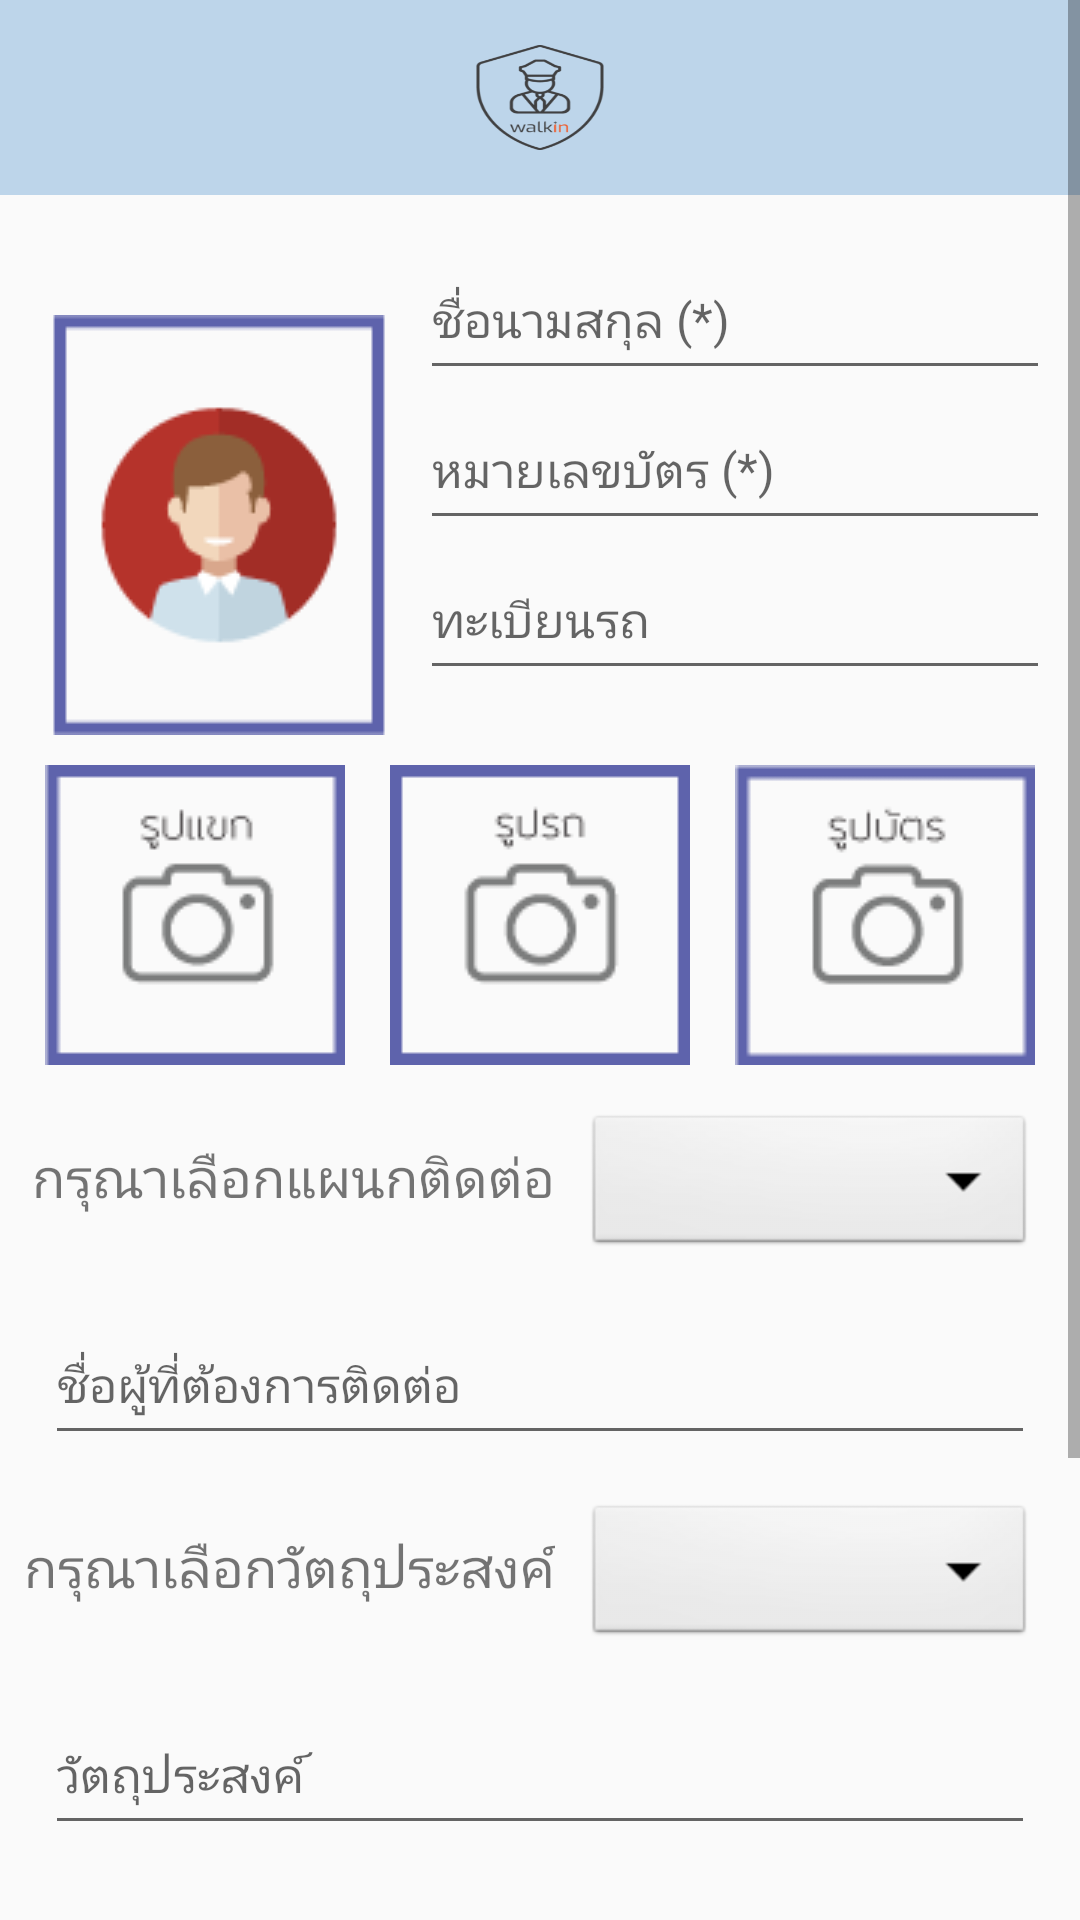

Layout XML and referenced resources for this Android screen:
<!-- AndroidManifest.xml: application theme Theme.AppCompat.Light.NoActionBar -->
<!-- res/layout/activity_check_in.xml -->
<?xml version="1.0" encoding="utf-8"?>
<ScrollView xmlns:android="http://schemas.android.com/apk/res/android"
    xmlns:app="http://schemas.android.com/apk/res-auto"
    xmlns:tools="http://schemas.android.com/tools"
    android:layout_width="match_parent"
    android:layout_height="match_parent"
    tools:context=".HomeActivity">

    <androidx.constraintlayout.widget.ConstraintLayout
        android:layout_width="wrap_content"
        android:layout_height="wrap_content"
        app:layout_constraintTop_toBottomOf="@id/headerCheckin"
        app:layout_constraintLeft_toLeftOf="parent"
        app:layout_constraintRight_toRightOf="parent"
        >

        <FrameLayout
            android:id="@+id/headerCheckin"
            android:layout_width="match_parent"
            android:layout_height="wrap_content"
            android:background="@color/colorBlue"
            android:padding="15dp"
            app:layout_constraintTop_toTopOf="parent"
            app:layout_constraintLeft_toLeftOf="parent"
            app:layout_constraintRight_toRightOf="parent"
            >
            <ImageView
                android:background="@drawable/logo"
                android:layout_width="50dp"
                android:layout_height="35dp"
                android:scaleType="centerCrop"
                android:layout_gravity="center"
                />
        </FrameLayout>

        <ImageView
            android:id="@+id/iVphoto"
            android:background="@drawable/people"
            android:layout_marginTop="40dp"
            android:layout_marginBottom="15dp"
            android:layout_marginLeft="15dp"
            android:layout_marginRight="15dp"
            android:layout_width="115dp"
            android:layout_height="140dp"
            app:layout_constraintTop_toBottomOf="@id/headerCheckin"
            app:layout_constraintLeft_toLeftOf="parent"
            />

        <EditText
            android:hint="ชื่อนามสกุล (*)"
            android:textSize="16dp"
            android:id="@+id/edtnameTH"
            android:layout_width="210dp"
            android:layout_height="50dp"
            android:layout_marginTop="15dp"
            android:layout_marginLeft="15dp"
            android:layout_marginRight="15dp"
            android:inputType="textNoSuggestions"
            app:layout_constraintTop_toBottomOf="@id/headerCheckin"
            app:layout_constraintLeft_toRightOf="@id/iVphoto"
            app:layout_constraintRight_toRightOf="parent"
            />

        <EditText
            android:hint="หมายเลขบัตร (*)"
            android:textSize="16dp"
            android:inputType="numberSigned|textNoSuggestions"
            android:id="@+id/edtidcard"
            android:layout_width="210dp"
            android:layout_height="50dp"
            android:layout_marginRight="15dp"
            android:layout_marginLeft="15dp"
            app:layout_constraintTop_toBottomOf="@id/edtnameTH"
            app:layout_constraintLeft_toRightOf="@id/iVphoto"
            app:layout_constraintRight_toRightOf="parent"
            />

        <EditText
            android:hint="ทะเบียนรถ"
            android:id="@+id/edtCar"
            android:textSize="16dp"
            android:layout_width="210dp"
            android:layout_height="50dp"
            android:layout_marginRight="15dp"
            android:layout_marginLeft="15dp"
            android:inputType="textNoSuggestions"
            app:layout_constraintTop_toBottomOf="@id/edtidcard"
            app:layout_constraintLeft_toRightOf="@id/iVphoto"
            app:layout_constraintRight_toRightOf="parent"
            />

        <EditText
            android:hint="อุณหภูมิ (°C)"
            android:id="@+id/edtTemp"
            android:textSize="16dp"
            android:layout_width="210dp"
            android:layout_height="50dp"
            android:layout_marginRight="15dp"
            android:layout_marginLeft="15dp"
            android:visibility="gone"
            android:inputType="numberSigned|textNoSuggestions"
            app:layout_constraintTop_toBottomOf="@id/iVphoto"
            app:layout_constraintLeft_toRightOf="@id/iVphoto"
            app:layout_constraintRight_toRightOf="parent"
            />

        <ImageButton
            android:background="@drawable/user"
            android:id="@+id/user"
            android:layout_width="100dp"
            android:layout_height="100dp"
            android:scaleType="fitCenter"
            android:layout_marginTop="10dp"
            app:layout_constraintTop_toBottomOf="@id/iVphoto"
            app:layout_constraintLeft_toLeftOf="parent"
            app:layout_constraintRight_toLeftOf="@+id/car"
            />

        <ImageButton
            android:background="@drawable/car"
            android:id="@+id/car"
            android:layout_width="100dp"
            android:layout_height="100dp"
            android:scaleType="fitCenter"
            android:layout_marginTop="10dp"
            app:layout_constraintTop_toBottomOf="@id/iVphoto"
            app:layout_constraintLeft_toRightOf="@+id/user"
            app:layout_constraintRight_toLeftOf="@+id/card"
            />

        <ImageButton
            android:id="@+id/card"
            android:background="@drawable/card"
            android:layout_width="100dp"
            android:layout_height="100dp"
            android:scaleType="fitCenter"
            android:layout_marginTop="10dp"
            app:layout_constraintTop_toBottomOf="@id/edtTemp"
            app:layout_constraintLeft_toRightOf="@+id/car"
            app:layout_constraintRight_toRightOf="parent"
            />

        <Spinner
            android:id="@+id/dropdownDepartment"
            android:layout_width="150dp"
            android:layout_height="50dp"
            android:layout_margin="15dp"
            android:background="@android:drawable/btn_dropdown"
            android:spinnerMode="dropdown"
            app:layout_constraintRight_toRightOf="parent"
            app:layout_constraintTop_toBottomOf="@+id/car" />

        <EditText
            android:hint="ชื่อผู้ที่ต้องการติดต่อ"
            android:textSize="16dp"
            android:id="@+id/edtperson"
            android:layout_width="match_parent"
            android:layout_height="50dp"
            android:layout_marginTop="15dp"
            android:layout_marginLeft="15dp"
            android:layout_marginRight="15dp"
            android:inputType="textNoSuggestions"
            app:layout_constraintTop_toBottomOf="@id/dropdownDepartment"
            />

        <Spinner
            android:id="@+id/dropdownObjective"
            android:layout_width="150dp"
            android:layout_height="50dp"
            android:layout_margin="15dp"
            android:background="@android:drawable/btn_dropdown"
            android:spinnerMode="dropdown"
            app:layout_constraintRight_toRightOf="parent"
            app:layout_constraintTop_toBottomOf="@+id/edtperson" />

        <TextView
            android:layout_width="wrap_content"
            android:layout_height="wrap_content"
            android:layout_marginTop="25dp"
            android:layout_marginLeft="15dp"
            android:layout_marginRight="10dp"
            android:textSize="18dp"
            android:text="กรุณาเลือกแผนกติดต่อ"
            app:layout_constraintEnd_toStartOf="@+id/dropdownDepartment"
            app:layout_constraintLeft_toLeftOf="parent"
            app:layout_constraintTop_toBottomOf="@+id/car" />

        <TextView
            android:layout_width="wrap_content"
            android:layout_height="wrap_content"
            android:layout_marginTop="25dp"
            android:layout_marginLeft="15dp"
            android:layout_marginRight="10dp"
            android:textSize="18dp"
            android:text="กรุณาเลือกวัตถุประสงค์"
            app:layout_constraintEnd_toStartOf="@+id/dropdownObjective"
            app:layout_constraintLeft_toLeftOf="parent"
            app:layout_constraintTop_toBottomOf="@+id/edtperson" />

        <Button
            android:id="@+id/cancleCheckin"
            android:background="@color/colorDanger"
            android:text="ยกเลิก"
            android:textColor="@color/white"
            android:layout_width="150dp"
            android:layout_height="wrap_content"
            android:layout_marginTop="25dp"
            android:layout_marginBottom="25dp"
            app:layout_constraintBottom_toBottomOf="parent"
            app:layout_constraintLeft_toLeftOf="parent"
            app:layout_constraintRight_toLeftOf="@+id/okCheckin"
            app:layout_constraintTop_toBottomOf="@+id/edtfrom" />

        <Button
            android:id="@+id/okCheckin"
            android:background="@color/colorAccent"
            android:text="ยืนยันเข้าตึก"
            android:textColor="@color/white"
            android:layout_width="150dp"
            android:layout_height="wrap_content"
            android:layout_marginTop="25dp"
            android:layout_marginBottom="25dp"
            app:layout_constraintBottom_toBottomOf="parent"
            app:layout_constraintEnd_toEndOf="parent"
            app:layout_constraintLeft_toLeftOf="parent"
            app:layout_constraintStart_toEndOf="@+id/cancleCheckin"
            app:layout_constraintTop_toBottomOf="@+id/edtfrom"
            />

        <TextView
            android:id="@+id/tVgender"
            android:layout_width="wrap_content"
            android:layout_height="wrap_content"
            android:visibility="invisible"
            app:layout_constraintRight_toRightOf="parent"
            app:layout_constraintLeft_toLeftOf="parent"
            app:layout_constraintTop_toTopOf="parent"
            />

        <TextView
            android:id="@+id/tVbirth"
            android:layout_width="wrap_content"
            android:layout_height="wrap_content"
            android:visibility="invisible"
            app:layout_constraintRight_toRightOf="parent"
            app:layout_constraintLeft_toLeftOf="parent"
            app:layout_constraintTop_toTopOf="parent"
            />

        <EditText
            android:hint="วัตถุประสงค์"
            android:textSize="16dp"
            android:id="@+id/edtnote"
            android:layout_width="match_parent"
            android:layout_height="50dp"
            android:layout_marginTop="15dp"
            android:layout_marginLeft="15dp"
            android:layout_marginRight="15dp"
            android:inputType="textNoSuggestions"
            app:layout_constraintTop_toBottomOf="@id/dropdownObjective"
            />

        <EditText
            android:hint="ที่อยู่"
            android:textSize="16dp"
            android:id="@+id/edtaddress"
            android:layout_width="match_parent"
            android:layout_height="50dp"
            android:layout_marginTop="15dp"
            android:layout_marginLeft="15dp"
            android:layout_marginRight="15dp"
            android:inputType="textNoSuggestions"
            app:layout_constraintTop_toBottomOf="@id/edtnote"
            />

        <EditText
            android:hint="มาจากบริษัท (*)"
            android:textSize="16dp"
            android:id="@+id/edtfrom"
            android:layout_width="match_parent"
            android:layout_height="50dp"
            android:layout_marginTop="15dp"
            android:layout_marginLeft="15dp"
            android:layout_marginRight="15dp"
            android:inputType="textNoSuggestions"
            app:layout_constraintTop_toBottomOf="@id/edtaddress"
            />

    </androidx.constraintlayout.widget.ConstraintLayout>
</ScrollView>
<!-- resources referenced by this layout -->
<resources>
  <color name="colorAccent">#03DAC5</color>
  <color name="colorBlue">#BDD5EA</color>
  <color name="colorDanger">#D9534F</color>
  <color name="white">#ffffff</color>
  <!-- drawable car: png bitmap (drawable, 1436 bytes) -->
  <!-- drawable card: png bitmap (drawable, 1540 bytes) -->
  <!-- drawable logo: png bitmap (drawable, 11638 bytes) -->
  <!-- drawable people: png bitmap (drawable, 2878 bytes) -->
  <!-- drawable user: png bitmap (drawable, 1469 bytes) -->
</resources>
